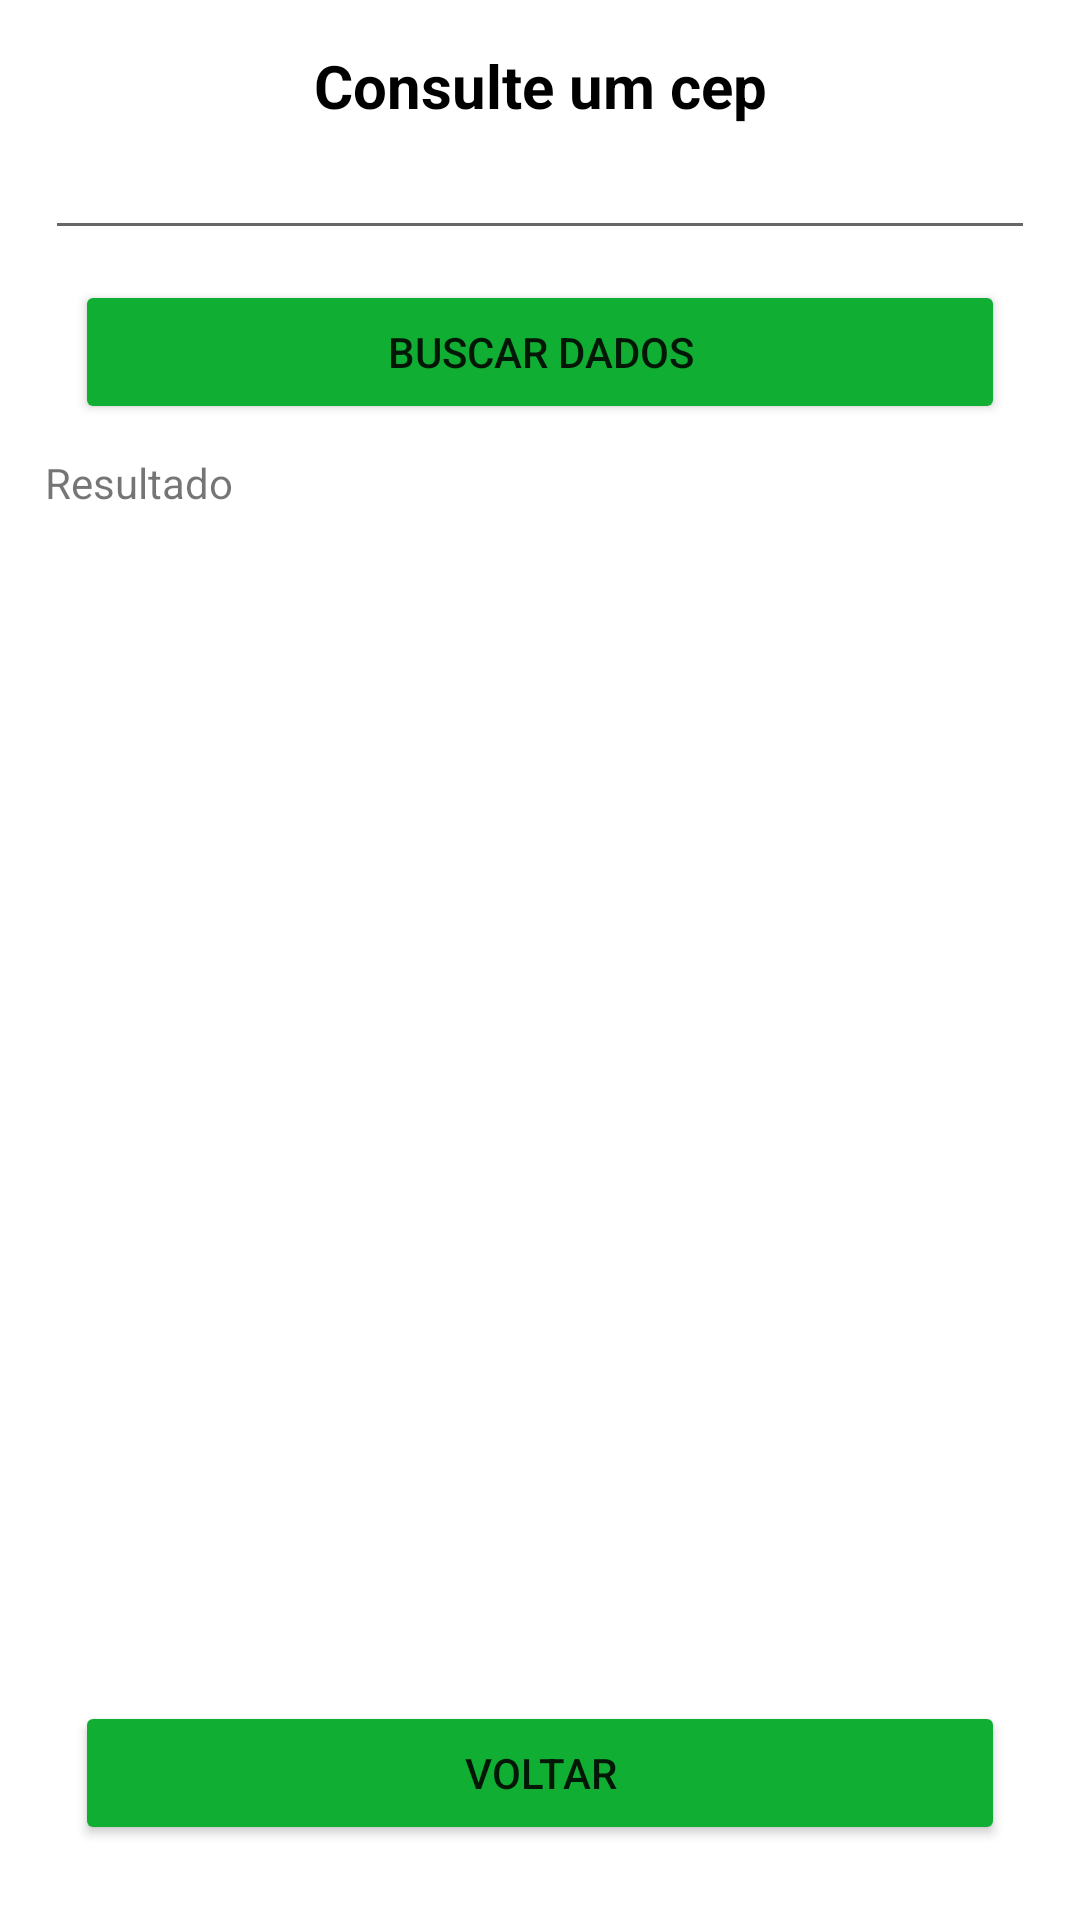

The Android layout XML behind this screen, and the referenced resources:
<!-- AndroidManifest.xml: application theme Theme.ProjetoDispositivosMoveis -->
<!-- res/layout/cep_screen.xml -->
<?xml version="1.0" encoding="utf-8"?>
<LinearLayout
xmlns:android="http://schemas.android.com/apk/res/android"
xmlns:tools="http://schemas.android.com/tools"
xmlns:app="http://schemas.android.com/apk/res-auto"
android:layout_width="match_parent"
android:layout_height="match_parent"
tools:context=".CepScreen" android:orientation="vertical" android:padding="15dp">

    <TextView
        android:id="@+id/textView3"
        android:layout_width="match_parent"
        android:layout_height="wrap_content"
        android:text="Consulte um cep"
        android:textAlignment="center"
        android:textColor="#000000"
        android:textSize="20sp"
        android:textStyle="bold" />

    <EditText
    android:layout_width="match_parent"
    android:layout_height="wrap_content"
    android:inputType="number"
    android:ems="10"
    android:maxLength="8"
    android:id="@+id/paisInput"/>

    <Button
        android:id="@+id/btnBuscar"
        android:layout_width="match_parent"
        android:layout_height="wrap_content"
        android:layout_margin="10dp"
        android:layout_marginTop="5dp"
        android:backgroundTint="#10AE33"
        android:text="Buscar dados" />

    <TextView
    android:text="Resultado"
    android:layout_width="match_parent"
    android:layout_height="wrap_content" android:id="@+id/resultado" android:gravity="center|start"/>

    <androidx.constraintlayout.widget.ConstraintLayout
        android:layout_width="match_parent"
        android:layout_height="match_parent">

        <Button
            android:id="@+id/btnVoltar"
            android:layout_width="match_parent"
            android:layout_height="wrap_content"
            android:layout_margin="10dp"
            android:layout_marginBottom="200dp"
            android:backgroundTint="#10AE33"
            android:text="Voltar"
            app:layout_constraintBottom_toBottomOf="parent"
            tools:layout_editor_absoluteX="-10dp" />
    </androidx.constraintlayout.widget.ConstraintLayout>

</LinearLayout>
<!-- resources referenced by this layout -->
<resources>
  <style name="Theme.ProjetoDispositivosMoveis" parent="Theme.MaterialComponents.DayNight.NoActionBar">
          
          <item name="colorPrimary">@color/purple_500</item>
          <item name="colorPrimaryDark">@color/purple_700</item>
          <item name="colorAccent">@color/teal_200</item>
          
      </style>
  <!-- not gathered from this repository: default colours our renderer supplied (Android Studio template values) -->
  <color name="purple_500">#FF6200EE</color>
  <color name="purple_700">#FF3700B3</color>
  <color name="teal_200">#FF03DAC5</color>
</resources>
